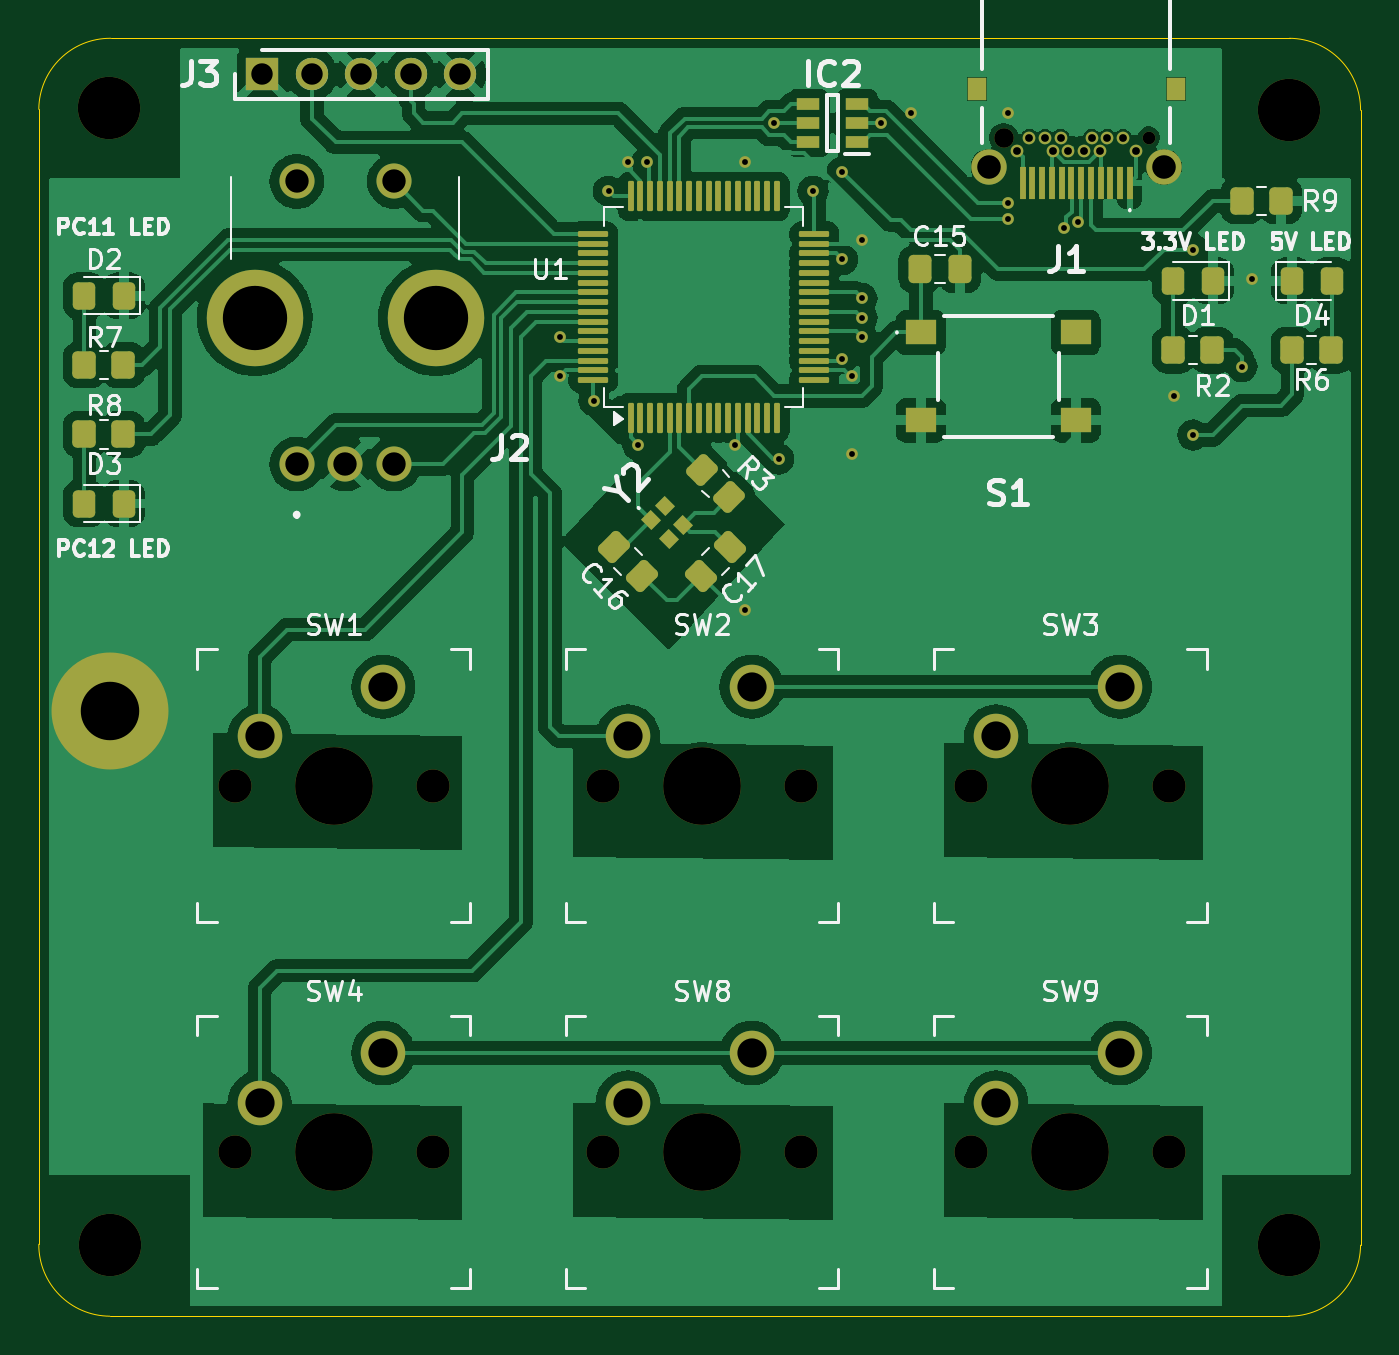
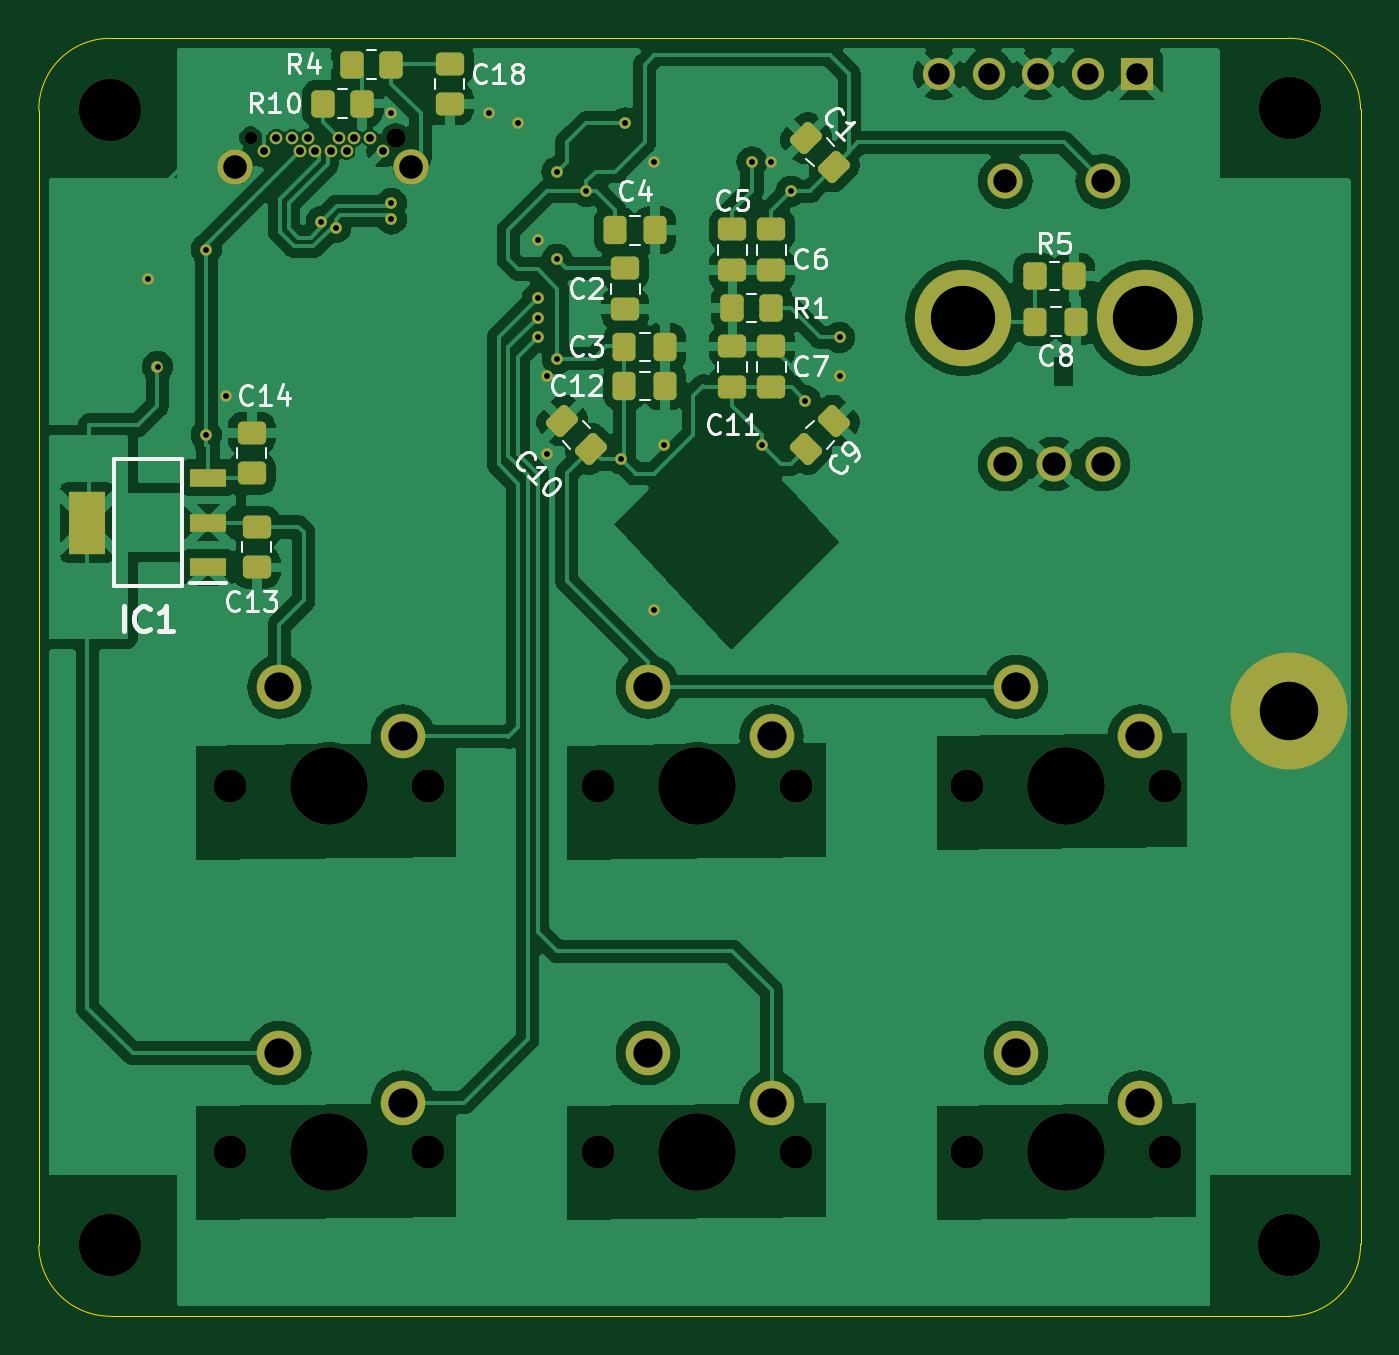
Circuit board: 11 layer files. Board 67.8 x 65.6 mm.
- bottom_copper: custom-keypad-B_Cu.gbl (125312 bytes)
- bottom_mask: custom-keypad-B_Mask.gbs (5768 bytes)
- paste: custom-keypad-B_Paste.gbp (2953 bytes)
- bottom_silk: custom-keypad-B_Silkscreen.gbo (35636 bytes)
- outline: custom-keypad-Edge_Cuts.gm1 (1040 bytes)
- top_copper: custom-keypad-F_Cu.gtl (144648 bytes)
- top_mask: custom-keypad-F_Mask.gts (8232 bytes)
- paste: custom-keypad-F_Paste.gtp (5412 bytes)
- top_silk: custom-keypad-F_Silkscreen.gto (57826 bytes)
- drill: custom-keypad-NPTH.drl (934 bytes)
- drill: custom-keypad-PTH.drl (1865 bytes)

=== bottom_copper: custom-keypad-B_Cu.gbl (125312 bytes, source omitted) ===
=== bottom_mask: custom-keypad-B_Mask.gbs ===
G04 #@! TF.GenerationSoftware,KiCad,Pcbnew,8.0.7*
G04 #@! TF.CreationDate,2025-04-22T23:12:23-04:00*
G04 #@! TF.ProjectId,custom-keypad,63757374-6f6d-42d6-9b65-797061642e6b,rev?*
G04 #@! TF.SameCoordinates,Original*
G04 #@! TF.FileFunction,Soldermask,Bot*
G04 #@! TF.FilePolarity,Negative*
%FSLAX46Y46*%
G04 Gerber Fmt 4.6, Leading zero omitted, Abs format (unit mm)*
G04 Created by KiCad (PCBNEW 8.0.7) date 2025-04-22 23:12:23*
%MOMM*%
%LPD*%
G01*
G04 APERTURE LIST*
G04 Aperture macros list*
%AMRoundRect*
0 Rectangle with rounded corners*
0 $1 Rounding radius*
0 $2 $3 $4 $5 $6 $7 $8 $9 X,Y pos of 4 corners*
0 Add a 4 corners polygon primitive as box body*
4,1,4,$2,$3,$4,$5,$6,$7,$8,$9,$2,$3,0*
0 Add four circle primitives for the rounded corners*
1,1,$1+$1,$2,$3*
1,1,$1+$1,$4,$5*
1,1,$1+$1,$6,$7*
1,1,$1+$1,$8,$9*
0 Add four rect primitives between the rounded corners*
20,1,$1+$1,$2,$3,$4,$5,0*
20,1,$1+$1,$4,$5,$6,$7,0*
20,1,$1+$1,$6,$7,$8,$9,0*
20,1,$1+$1,$8,$9,$2,$3,0*%
G04 Aperture macros list end*
%ADD10C,1.701800*%
%ADD11C,3.987800*%
%ADD12C,2.286000*%
%ADD13C,3.200000*%
%ADD14R,1.650000X1.650000*%
%ADD15C,1.650000*%
%ADD16C,1.800000*%
%ADD17C,4.950000*%
%ADD18C,0.650000*%
%ADD19C,1.000000*%
%ADD20C,1.815000*%
%ADD21RoundRect,0.250000X0.337500X0.475000X-0.337500X0.475000X-0.337500X-0.475000X0.337500X-0.475000X0*%
%ADD22RoundRect,0.250000X0.097227X-0.574524X0.574524X-0.097227X-0.097227X0.574524X-0.574524X0.097227X0*%
%ADD23RoundRect,0.250000X-0.475000X0.337500X-0.475000X-0.337500X0.475000X-0.337500X0.475000X0.337500X0*%
%ADD24RoundRect,0.250000X-0.350000X-0.450000X0.350000X-0.450000X0.350000X0.450000X-0.350000X0.450000X0*%
%ADD25RoundRect,0.250000X0.574524X0.097227X0.097227X0.574524X-0.574524X-0.097227X-0.097227X-0.574524X0*%
%ADD26RoundRect,0.250000X0.475000X-0.337500X0.475000X0.337500X-0.475000X0.337500X-0.475000X-0.337500X0*%
%ADD27R,1.850000X0.900000*%
%ADD28R,1.850000X3.200000*%
%ADD29RoundRect,0.250000X0.350000X0.450000X-0.350000X0.450000X-0.350000X-0.450000X0.350000X-0.450000X0*%
%ADD30C,0.600000*%
%ADD31C,6.000000*%
G04 APERTURE END LIST*
D10*
X61322000Y-82804000D03*
D11*
X66402000Y-82804000D03*
D10*
X71482000Y-82804000D03*
D12*
X68942000Y-77724000D03*
X62592000Y-80264000D03*
D13*
X115422999Y-87559152D03*
D10*
X80222000Y-82804000D03*
D11*
X85302000Y-82804000D03*
D10*
X90382000Y-82804000D03*
D12*
X87842000Y-77724000D03*
X81492000Y-80264000D03*
D14*
X62738000Y-27500000D03*
D15*
X65278000Y-27500000D03*
X67818000Y-27500000D03*
X70358000Y-27500000D03*
X72898000Y-27500000D03*
D13*
X115422995Y-29321650D03*
X54934849Y-87559155D03*
D16*
X64500000Y-47500000D03*
X69500000Y-47500000D03*
X67000000Y-47500000D03*
X64500000Y-33000000D03*
X69500000Y-33000000D03*
D17*
X62350000Y-40000000D03*
X71650000Y-40000000D03*
D10*
X61322000Y-64008000D03*
D11*
X66402000Y-64008000D03*
D10*
X71482000Y-64008000D03*
D12*
X68942000Y-58928000D03*
X62592000Y-61468000D03*
D10*
X99122000Y-82804000D03*
D11*
X104202000Y-82804000D03*
D10*
X109282000Y-82804000D03*
D12*
X106742000Y-77724000D03*
X100392000Y-80264000D03*
D13*
X54864000Y-29210000D03*
D18*
X108225000Y-30750000D03*
D19*
X100775000Y-30750000D03*
D18*
X101450000Y-31450000D03*
X102100000Y-30750000D03*
X102900000Y-30750000D03*
X103300000Y-31450000D03*
X103700000Y-30750000D03*
X104100000Y-31450000D03*
X104900000Y-31450000D03*
X105300000Y-30750000D03*
X105700000Y-31450000D03*
X106100000Y-30750000D03*
X106900000Y-30750000D03*
X107550000Y-31450000D03*
D20*
X109000000Y-32250000D03*
X100000000Y-32250000D03*
D10*
X80222000Y-64008000D03*
D11*
X85302000Y-64008000D03*
D10*
X90382000Y-64008000D03*
D12*
X87842000Y-58928000D03*
X81492000Y-61468000D03*
D10*
X99122000Y-64008000D03*
D11*
X104202000Y-64008000D03*
D10*
X109282000Y-64008000D03*
D12*
X106742000Y-58928000D03*
X100392000Y-61468000D03*
D21*
X89537500Y-35500000D03*
X87462500Y-35500000D03*
D22*
X78266377Y-32233623D03*
X79733623Y-30766377D03*
D23*
X81500000Y-35462500D03*
X81500000Y-37537500D03*
D24*
X101000000Y-27000000D03*
X103000000Y-27000000D03*
D25*
X79733623Y-46733623D03*
X78266377Y-45266377D03*
D23*
X107911999Y-50732499D03*
X107911999Y-52807499D03*
D21*
X89037500Y-43500000D03*
X86962500Y-43500000D03*
D26*
X108166000Y-47981500D03*
X108166000Y-45906500D03*
D23*
X89000000Y-37462500D03*
X89000000Y-39537500D03*
D26*
X83500000Y-43537500D03*
X83500000Y-41462500D03*
D27*
X110400000Y-52800000D03*
X110400000Y-50500000D03*
X110400000Y-48200000D03*
D28*
X116600000Y-50500000D03*
D23*
X83500000Y-35462500D03*
X83500000Y-37537500D03*
D22*
X90766377Y-46733623D03*
X92233623Y-45266377D03*
D21*
X67949500Y-40192000D03*
X65874500Y-40192000D03*
D29*
X104500000Y-29000000D03*
X102500000Y-29000000D03*
D26*
X81500000Y-43537500D03*
X81500000Y-41462500D03*
D24*
X81500000Y-39500000D03*
X83500000Y-39500000D03*
D23*
X98000000Y-26962500D03*
X98000000Y-29037500D03*
D21*
X89037500Y-41500000D03*
X86962500Y-41500000D03*
D29*
X67984000Y-37848000D03*
X65984000Y-37848000D03*
D30*
X81500000Y-32000000D03*
X113500000Y-38000000D03*
D31*
X54944022Y-60196685D03*
D30*
X96000000Y-29500000D03*
X109500000Y-44000000D03*
X101000000Y-29500000D03*
X93000000Y-43000000D03*
X87000000Y-46500000D03*
X93000000Y-47000000D03*
X87500000Y-55000000D03*
X94500000Y-30000000D03*
X93500000Y-36000000D03*
X87500000Y-32000000D03*
X78000000Y-43000000D03*
X79750000Y-44250000D03*
X80500000Y-33500000D03*
X89233623Y-47233623D03*
X92482802Y-42095000D03*
X82000000Y-46500000D03*
X113000000Y-42500000D03*
X91000000Y-33500000D03*
X92500000Y-37000000D03*
X82500000Y-32000000D03*
X89000000Y-30000000D03*
X110500000Y-36500000D03*
X110500000Y-46000000D03*
X92500000Y-32500000D03*
X78000000Y-41000000D03*
X104600000Y-35065687D03*
X101000000Y-34125000D03*
X103862637Y-35376010D03*
X101000000Y-34925003D03*
X93500000Y-41000000D03*
X93500000Y-40000000D03*
X93500000Y-39000000D03*
M02*

=== paste: custom-keypad-B_Paste.gbp (2953 bytes, source withheld) ===
=== bottom_silk: custom-keypad-B_Silkscreen.gbo (35636 bytes, source omitted) ===
=== outline: custom-keypad-Edge_Cuts.gm1 ===
G04 #@! TF.GenerationSoftware,KiCad,Pcbnew,8.0.7*
G04 #@! TF.CreationDate,2025-04-22T23:12:23-04:00*
G04 #@! TF.ProjectId,custom-keypad,63757374-6f6d-42d6-9b65-797061642e6b,rev?*
G04 #@! TF.SameCoordinates,Original*
G04 #@! TF.FileFunction,Profile,NP*
%FSLAX46Y46*%
G04 Gerber Fmt 4.6, Leading zero omitted, Abs format (unit mm)*
G04 Created by KiCad (PCBNEW 8.0.7) date 2025-04-22 23:12:23*
%MOMM*%
%LPD*%
G01*
G04 APERTURE LIST*
G04 #@! TA.AperFunction,Profile*
%ADD10C,0.050000*%
G04 #@! TD*
G04 APERTURE END LIST*
D10*
X54959132Y-25654000D02*
X115447995Y-25654000D01*
X115447995Y-25654000D02*
G75*
G02*
X119090705Y-29345939I-24995J-3667700D01*
G01*
X54909848Y-91226807D02*
G75*
G02*
X51267198Y-87534868I25002J3667647D01*
G01*
X119090650Y-87584152D02*
G75*
G02*
X115398711Y-91226805I-3667650J25002D01*
G01*
X51267193Y-29296655D02*
G75*
G02*
X54959132Y-25653998I3667647J-24995D01*
G01*
X119090650Y-29345939D02*
X119090650Y-87584152D01*
X115398711Y-91226807D02*
X54909848Y-91226807D01*
X51267193Y-87534868D02*
X51267193Y-29296655D01*
M02*

=== top_copper: custom-keypad-F_Cu.gtl (144648 bytes, source omitted) ===
=== top_mask: custom-keypad-F_Mask.gts (8232 bytes, source omitted) ===
=== paste: custom-keypad-F_Paste.gtp (5412 bytes, source withheld) ===
=== top_silk: custom-keypad-F_Silkscreen.gto (57826 bytes, source omitted) ===
=== drill: custom-keypad-NPTH.drl ===
M48
; DRILL file {KiCad 8.0.7} date 2025-04-22T23:12:26-0400
; FORMAT={-:-/ absolute / inch / decimal}
; #@! TF.CreationDate,2025-04-22T23:12:26-04:00
; #@! TF.GenerationSoftware,Kicad,Pcbnew,8.0.7
; #@! TF.FileFunction,NonPlated,1,2,NPTH
FMAT,2
INCH
; #@! TA.AperFunction,NonPlated,NPTH,ComponentDrill
T1C0.0256
; #@! TA.AperFunction,NonPlated,NPTH,ComponentDrill
T2C0.0394
; #@! TA.AperFunction,NonPlated,NPTH,ComponentDrill
T3C0.0670
; #@! TA.AperFunction,NonPlated,NPTH,ComponentDrill
T4C0.1260
; #@! TA.AperFunction,NonPlated,NPTH,ComponentDrill
T5C0.1570
%
G90
G05
T1
X4.2608Y-1.2106
T2
X3.9675Y-1.2106
T3
X2.4143Y-2.52
X2.4143Y-3.26
X2.8143Y-2.52
X2.8143Y-3.26
X3.1583Y-2.52
X3.1583Y-3.26
X3.5583Y-2.52
X3.5583Y-3.26
X3.9024Y-2.52
X3.9024Y-3.26
X4.3024Y-2.52
X4.3024Y-3.26
T4
X2.16Y-1.15
X2.1628Y-3.4472
X4.5442Y-1.1544
X4.5442Y-3.4472
T5
X2.6143Y-2.52
X2.6143Y-3.26
X3.3583Y-2.52
X3.3583Y-3.26
X4.1024Y-2.52
X4.1024Y-3.26
M30

=== drill: custom-keypad-PTH.drl ===
M48
; DRILL file {KiCad 8.0.7} date 2025-04-22T23:12:26-0400
; FORMAT={-:-/ absolute / inch / decimal}
; #@! TF.CreationDate,2025-04-22T23:12:26-04:00
; #@! TF.GenerationSoftware,Kicad,Pcbnew,8.0.7
; #@! TF.FileFunction,Plated,1,2,PTH
FMAT,2
INCH
; #@! TA.AperFunction,Plated,PTH,ViaDrill
T1C0.0118
; #@! TA.AperFunction,Plated,PTH,ComponentDrill
T2C0.0157
; #@! TA.AperFunction,Plated,PTH,ComponentDrill
T3C0.0433
; #@! TA.AperFunction,Plated,PTH,ComponentDrill
T4C0.0472
; #@! TA.AperFunction,Plated,PTH,ComponentDrill
T5C0.0476
; #@! TA.AperFunction,Plated,PTH,ComponentDrill
T6C0.0590
; #@! TA.AperFunction,Plated,PTH,ViaDrill
T7C0.1181
; #@! TA.AperFunction,Plated,PTH,ComponentDrill
T8C0.1299
%
G90
G05
T1
X3.0709Y-1.6142
X3.0709Y-1.6929
X3.1398Y-1.7421
X3.1693Y-1.3189
X3.2087Y-1.2598
X3.2283Y-1.8307
X3.248Y-1.2598
X3.4252Y-1.8307
X3.4449Y-1.2598
X3.4449Y-2.1654
X3.5039Y-1.1811
X3.5131Y-1.8596
X3.5827Y-1.3189
X3.6411Y-1.6573
X3.6417Y-1.2795
X3.6417Y-1.4567
X3.6614Y-1.6929
X3.6614Y-1.8504
X3.6811Y-1.4173
X3.6811Y-1.5354
X3.6811Y-1.5748
X3.6811Y-1.6142
X3.7205Y-1.1811
X3.7795Y-1.1614
X3.9764Y-1.1614
X3.9764Y-1.3435
X3.9764Y-1.375
X4.0891Y-1.3928
X4.1181Y-1.3805
X4.311Y-1.7323
X4.3504Y-1.437
X4.3504Y-1.811
X4.4488Y-1.6732
X4.4685Y-1.4961
T2
X3.9941Y-1.2382
X4.0197Y-1.2106
X4.0512Y-1.2106
X4.0669Y-1.2382
X4.0827Y-1.2106
X4.0984Y-1.2382
X4.1299Y-1.2382
X4.1457Y-1.2106
X4.1614Y-1.2382
X4.1772Y-1.2106
X4.2087Y-1.2106
X4.2343Y-1.2382
T3
X2.47Y-1.0827
X2.57Y-1.0827
X2.67Y-1.0827
X2.77Y-1.0827
X2.87Y-1.0827
T4
X2.5394Y-1.2992
X2.5394Y-1.8701
X2.6378Y-1.8701
X2.7362Y-1.2992
X2.7362Y-1.8701
T5
X3.937Y-1.2697
X4.2913Y-1.2697
T6
X2.4643Y-2.42
X2.4643Y-3.16
X2.7143Y-2.32
X2.7143Y-3.06
X3.2083Y-2.42
X3.2083Y-3.16
X3.4583Y-2.32
X3.4583Y-3.06
X3.9524Y-2.42
X3.9524Y-3.16
X4.2024Y-2.32
X4.2024Y-3.06
T7
X2.1632Y-2.3699
T8
X2.4547Y-1.5748
X2.8209Y-1.5748
M30
